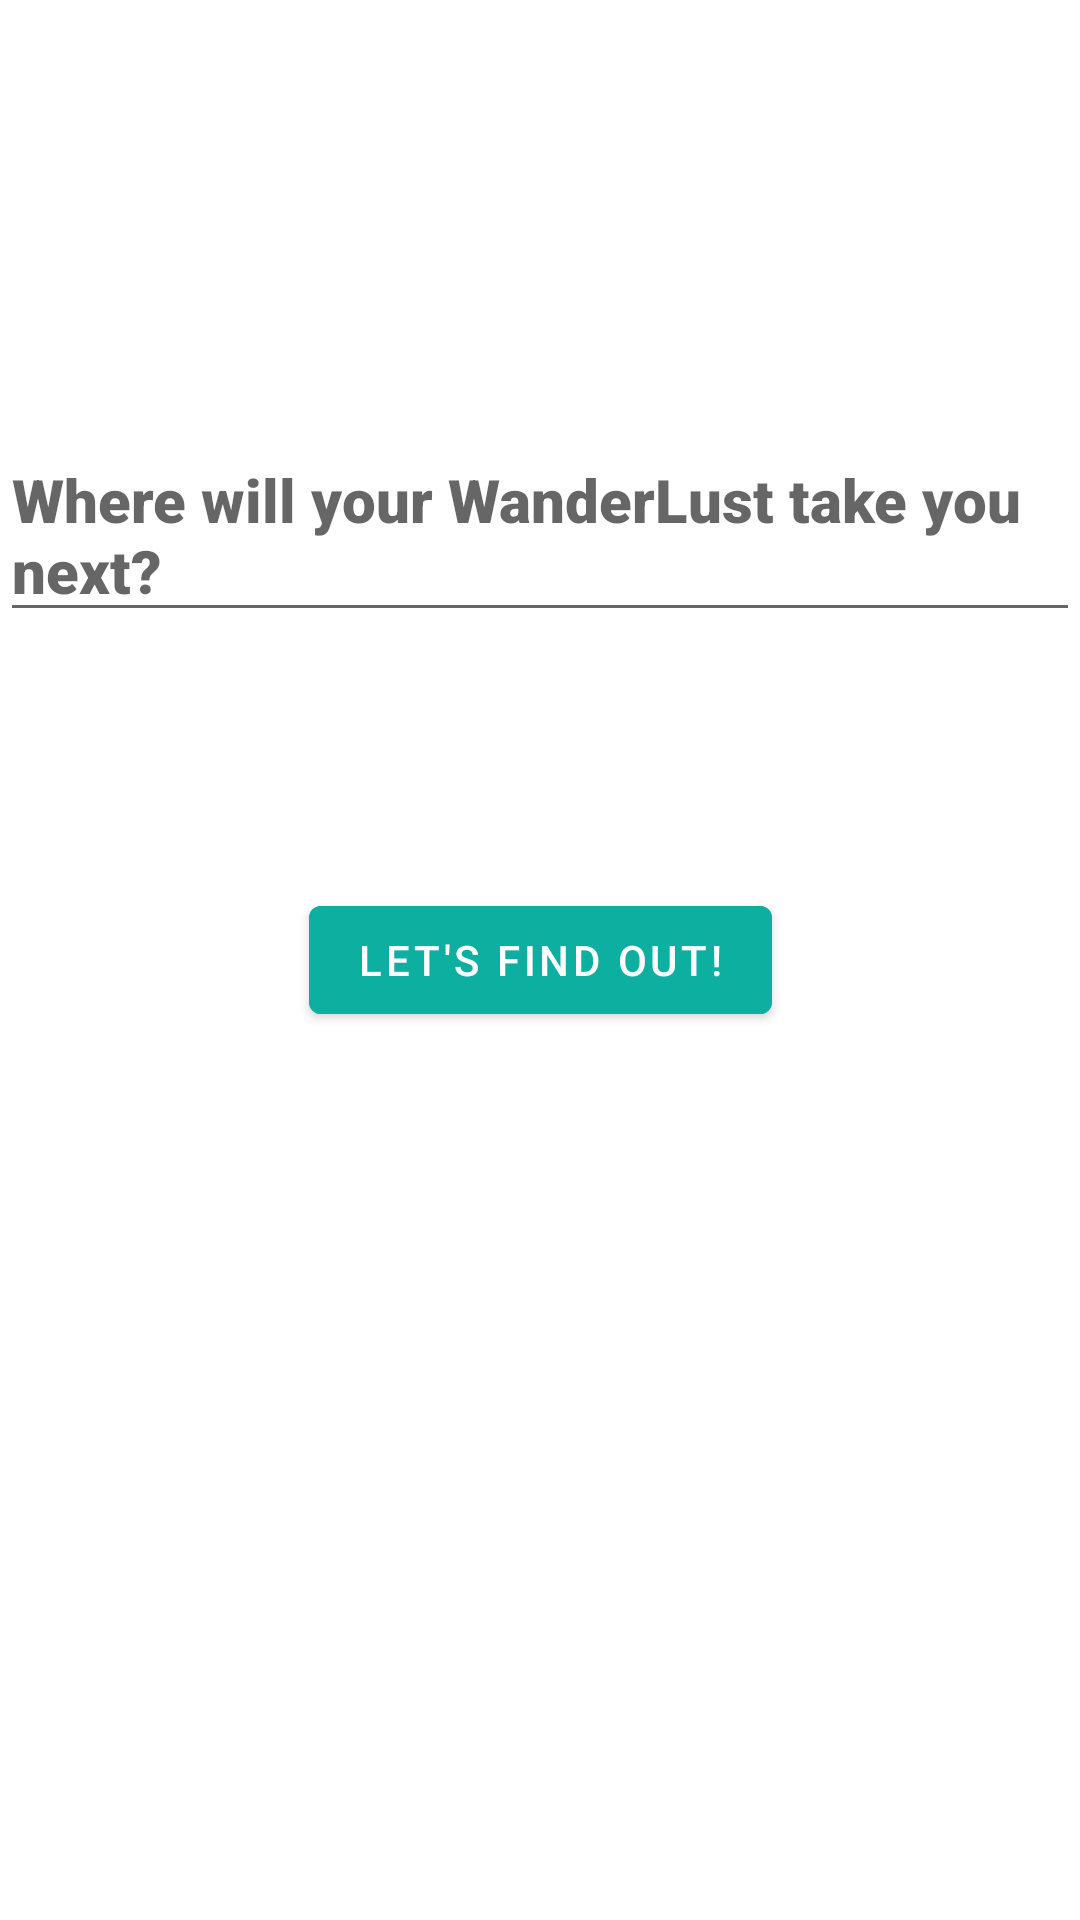

This screen was rendered from an Android layout file. Write that file and the resources it references.
<!-- AndroidManifest.xml: application theme Theme.AniMod -->
<!-- res/layout/fragment_explore.xml -->
<?xml version="1.0" encoding="utf-8"?>
<androidx.constraintlayout.widget.ConstraintLayout xmlns:android="http://schemas.android.com/apk/res/android"
    xmlns:app="http://schemas.android.com/apk/res-auto"
    xmlns:tools="http://schemas.android.com/tools"
    android:layout_width="match_parent"
    android:layout_height="match_parent"
    tools:context=".BlankFragment">


    <EditText
        android:id="@+id/editText"
        android:layout_width="wrap_content"
        android:layout_height="wrap_content"
        android:color="@color/teal_200"
        android:fontFamily="sans-serif-black"
        android:hint="Where will your WanderLust take you next?"
        android:textSize="20sp"
        app:layout_constraintBottom_toBottomOf="parent"
        app:layout_constraintLeft_toLeftOf="parent"
        app:layout_constraintRight_toRightOf="parent"
        app:layout_constraintTop_toTopOf="parent"
        app:layout_constraintVertical_bias="0.25" />

    <Button
        android:id="@+id/button"
        android:layout_width="wrap_content"
        android:layout_height="wrap_content"
        android:backgroundTint="#0CAFA0"
        android:color="@color/teal_700"
        android:onClick="getCountries"
        android:text="Let's find out!"
        app:layout_constraintBottom_toBottomOf="parent"
        app:layout_constraintLeft_toLeftOf="parent"
        app:layout_constraintRight_toRightOf="parent"
        app:layout_constraintTop_toTopOf="parent" />


    <TextView
        android:id="@+id/textview_homepage"
        android:layout_width="wrap_content"
        android:layout_height="wrap_content"
        android:text="Home"
        android:textSize="30sp"
        app:layout_constraintTop_toTopOf="parent"
        app:layout_constraintLeft_toLeftOf="parent"
        app:layout_constraintRight_toRightOf="parent"
        app:layout_constraintBottom_toBottomOf="parent"

        />
    <androidx.recyclerview.widget.RecyclerView
        android:id="@+id/recyclerview"
        android:layout_width="match_parent"
        android:layout_height="match_parent"
        android:clipToPadding="false"
        app:layoutManager="androidx.recyclerview.widget.LinearLayoutManager"
        tools:itemCount="1"
        tools:listitem="@layout/recyclerview_item" />


</androidx.constraintlayout.widget.ConstraintLayout>
<!-- res/layout/recyclerview_item.xml (included above) -->
<?xml version="1.0" encoding="utf-8"?>
<LinearLayout xmlns:android="http://schemas.android.com/apk/res/android"
    xmlns:app="http://schemas.android.com/apk/res-auto"
    xmlns:tools="http://schemas.android.com/tools"
    android:orientation="vertical"
    android:padding="8dp"
    android:layout_width="match_parent"
    android:layout_height="wrap_content">

    <TextView
        android:id="@+id/name"
        android:layout_width="match_parent"
        android:layout_height="61dp"
        tools:text="Title" />

</LinearLayout>
<!-- resources referenced by this layout -->
<resources>
  <style name="Theme.AniMod" parent="Theme.MaterialComponents.DayNight.DarkActionBar">
          
          <item name="colorPrimary">@color/purple_500</item>
          <item name="colorPrimaryVariant">@color/purple_700</item>
          <item name="colorOnPrimary">@color/white</item>
          
          <item name="colorSecondary">@color/teal_200</item>
          <item name="colorSecondaryVariant">@color/teal_700</item>
          <item name="colorOnSecondary">@color/black</item>
          
          <item name="android:statusBarColor" tools:targetApi="l">?attr/colorPrimaryVariant</item>
          
      </style>
  <!-- not gathered from this repository: default colours our renderer supplied (Android Studio template values) -->
  <color name="purple_500">#FF6200EE</color>
  <color name="purple_700">#FF3700B3</color>
  <color name="teal_200">#FF03DAC5</color>
  <color name="teal_700">#FF018786</color>
  <color name="black">#FF000000</color>
  <color name="white">#FFFFFFFF</color>
</resources>
